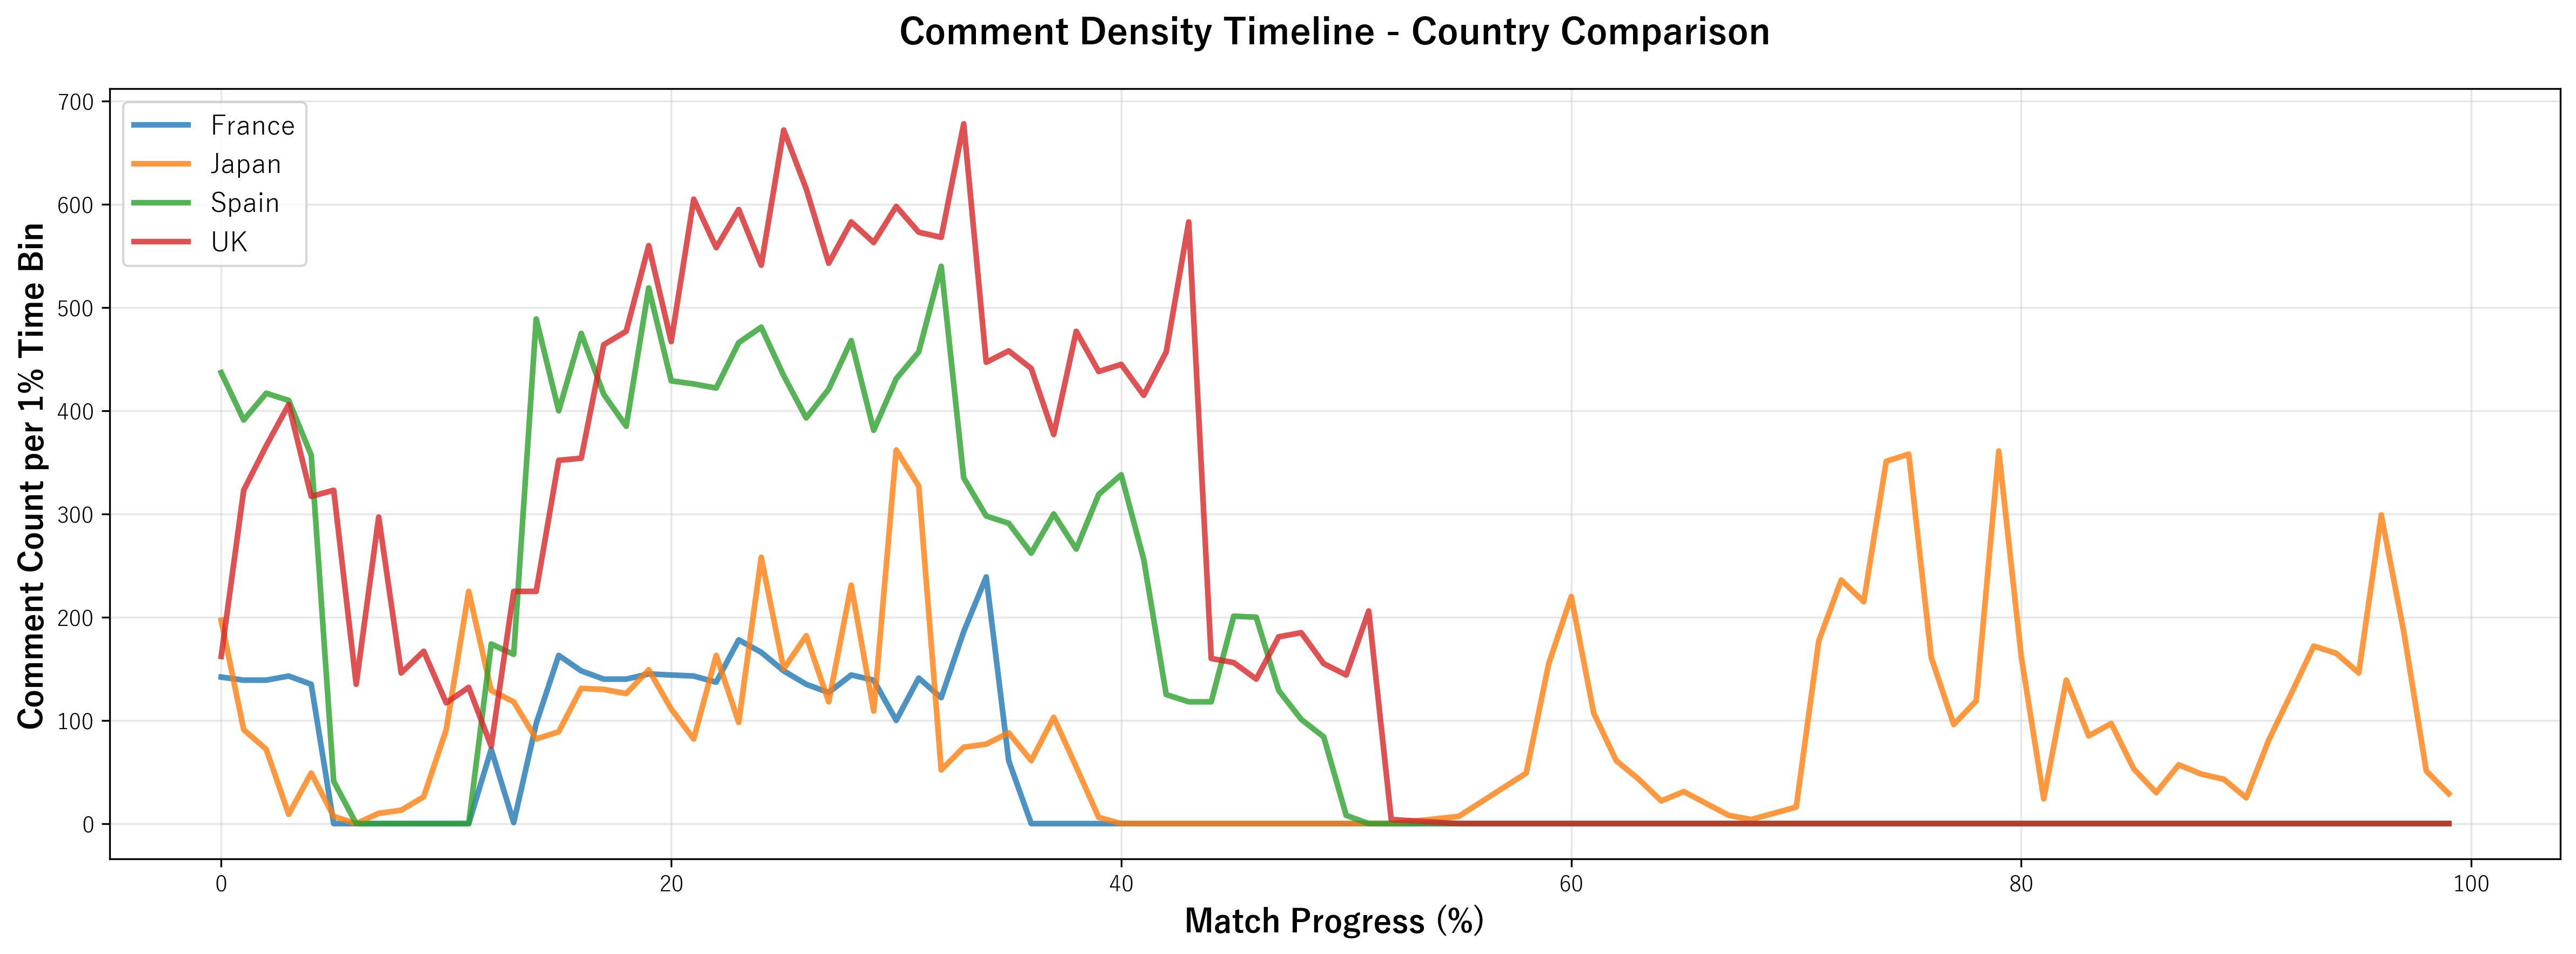

Source data for this figure (header and first rows):
time_bin, France, Japan, Spain, UK
0, 142, 197, 437, 162
1, 139, 91, 391, 323
2, 139, 72, 417, 366
3, 143, 9, 410, 406
4, 135, 49, 357, 317
5, 0, 7, 41, 323
6, 0, 0, 0, 135
7, 0, 10, 0, 297
8, 0, 13, 0, 146
9, 0, 26, 0, 167
10, 0, 91, 0, 117
11, 0, 225, 0, 132
12, 72, 129, 174, 75
13, 1, 118, 164, 225
14, 97, 82, 489, 225
15, 163, 89, 400, 352
16, 148, 131, 475, 354
17, 140, 130, 416, 464
18, 140, 126, 385, 477
19, 145, 149, 519, 560
20, 144, 111, 429, 467
21, 143, 82, 426, 605
22, 137, 163, 422, 558
23, 178, 98, 466, 595
24, 166, 258, 481, 541
25, 148, 150, 434, 672
26, 135, 182, 393, 615
27, 127, 118, 421, 543
28, 144, 231, 468, 583
29, 139, 109, 381, 563
30, 100, 362, 431, 598
31, 141, 327, 457, 573
32, 122, 52, 540, 568
33, 186, 74, 335, 678
34, 239, 77, 298, 447
35, 61, 88, 291, 458
36, 0, 61, 262, 441
37, 0, 103, 300, 377
38, 0, 55, 266, 477
39, 0, 6, 319, 438
40, 0, 0, 338, 445
41, 0, 0, 256, 415
42, 0, 0, 125, 457
43, 0, 0, 118, 583
44, 0, 0, 118, 160
45, 0, 0, 201, 156
46, 0, 0, 200, 140
47, 0, 0, 129, 181
48, 0, 0, 101, 185
49, 0, 0, 84, 155
50, 0, 0, 8, 144
51, 0, 0, 0, 206
52, 0, 0, 0, 4
55, 0, 7, 0, 0
58, 0, 49, 0, 0
59, 0, 155, 0, 0
60, 0, 220, 0, 0
61, 0, 107, 0, 0
62, 0, 61, 0, 0
63, 0, 43, 0, 0
... 35 more rows
